Dataset: Cana_de_azucar (GitHub, ErikaGM19/trabajo_de_grado). Classes: carbon smut, hoja amarilla, mancha anillo, mancha parda, mosaic, muermo rojo, roya, sanas, secas, tizon bacteriano.

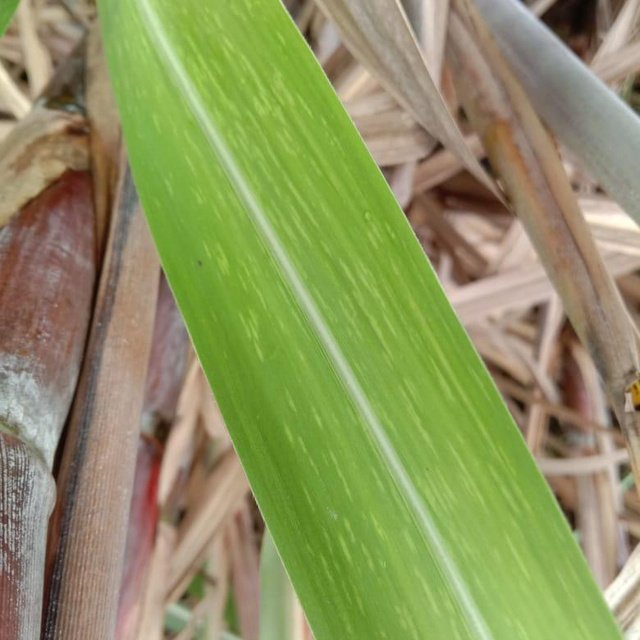
Label: mosaic

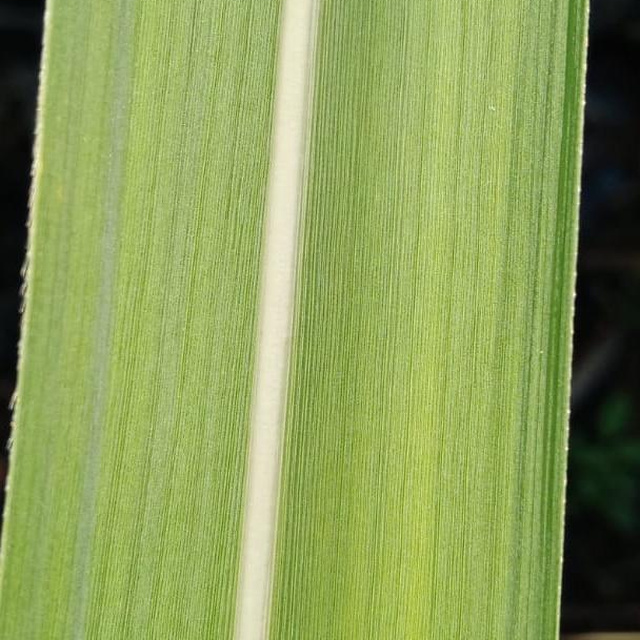
Label: sanas

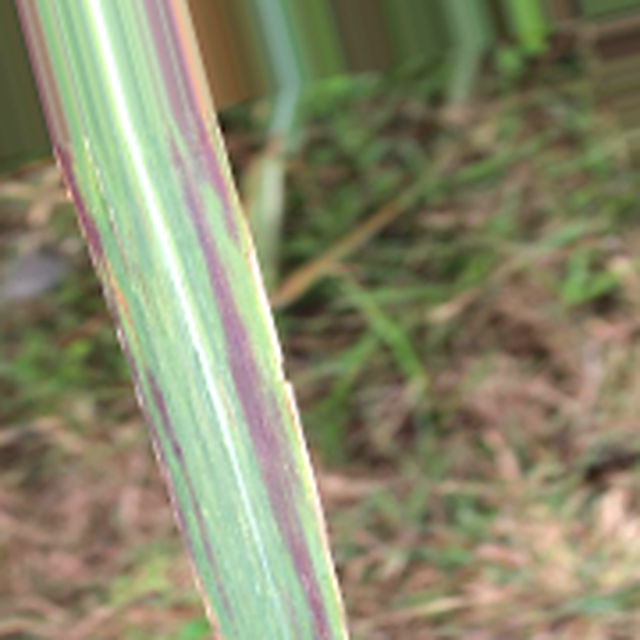
Label: tizon bacteriano

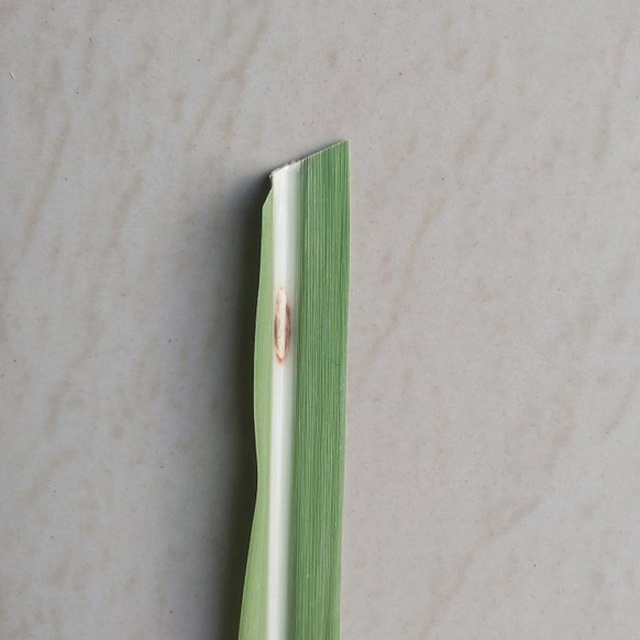
Label: mancha parda

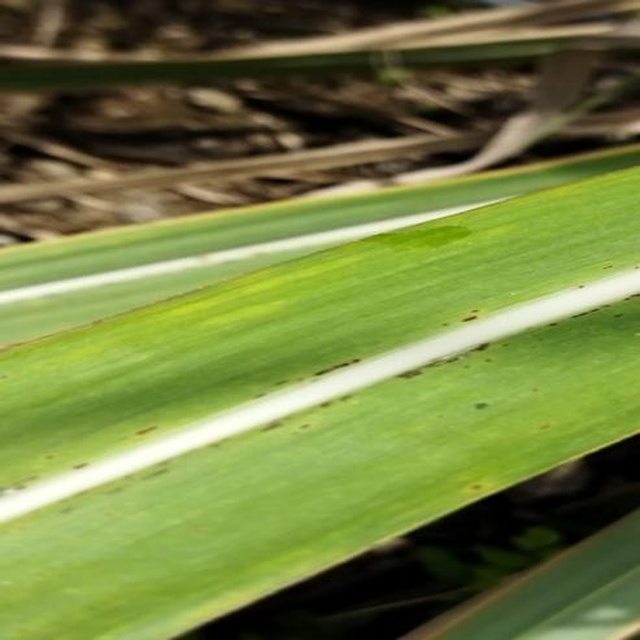
Label: roya

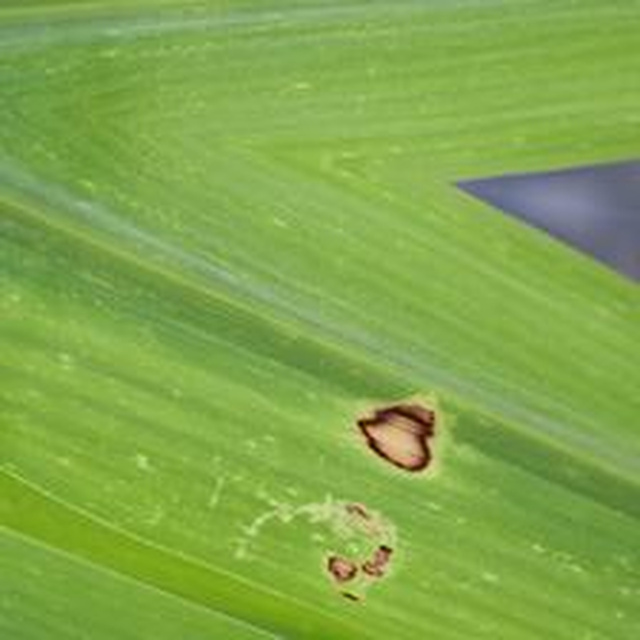
Label: mancha anillo
